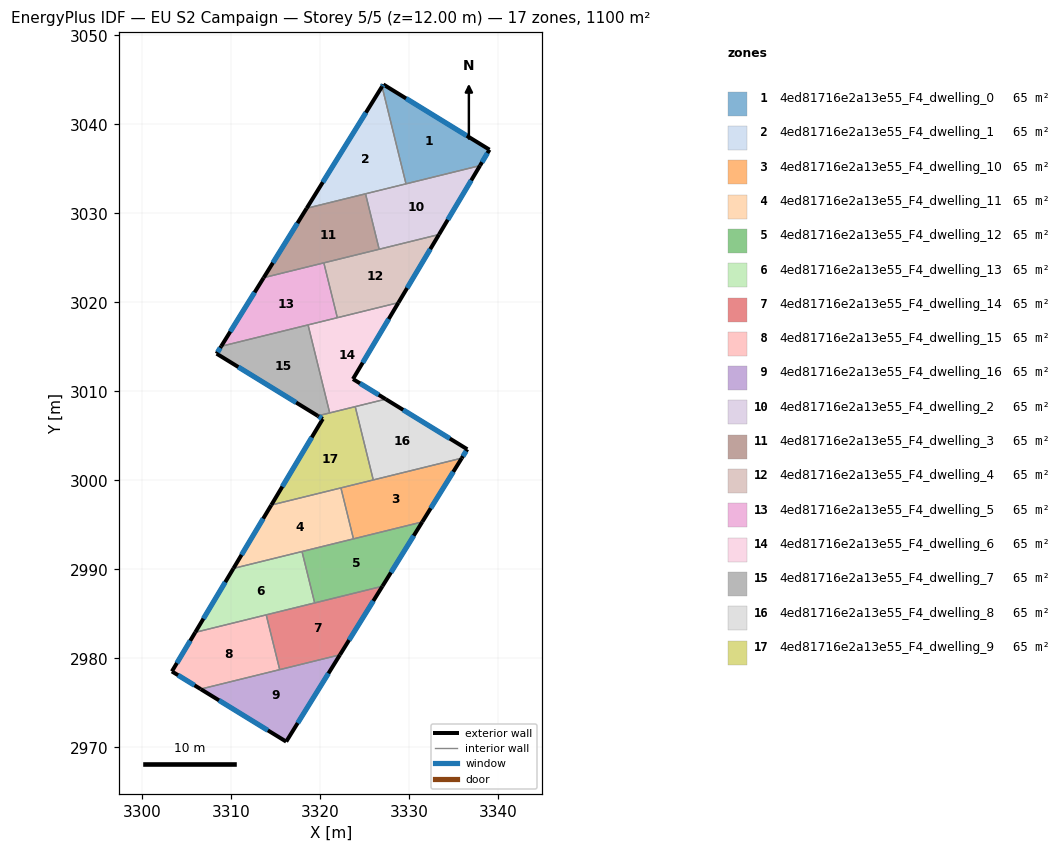
=== STOREY PLAN SPEC (per zone: floor XY polygon, exterior-wall plan segments, windows/doors) ===
zone 1: 4ed81716e2a13e55_F4_dwelling_0  (64.7 m²)
  floor: (3338.99, 3037.15) (3337.93, 3035.36) (3329.61, 3033.32) (3326.92, 3044.25) (3327.07, 3044.48)
  exterior wall: (3337.93, 3035.36) – (3338.99, 3037.15)  [2.1 m]
    window: (3338.16, 3035.75) – (3338.76, 3036.77)  [2.0 m²]
  exterior wall: (3327.07, 3044.48) – (3326.92, 3044.25)  [0.3 m]
    window: (3327.04, 3044.43) – (3326.95, 3044.30)  [0.3 m²]
  exterior wall: (3338.99, 3037.15) – (3327.07, 3044.48)  [14.0 m]
    window: (3336.44, 3038.72) – (3329.62, 3042.91)  [13.7 m²]
  interior walls: 2
zone 2: 4ed81716e2a13e55_F4_dwelling_1  (64.7 m²)
  floor: (3326.92, 3044.25) (3329.61, 3033.32) (3318.45, 3030.57)
  exterior wall: (3326.92, 3044.25) – (3318.45, 3030.57)  [16.1 m]
    window: (3325.11, 3041.32) – (3320.27, 3033.50)  [15.8 m²]
  interior walls: 3
zone 3: 4ed81716e2a13e55_F4_dwelling_10  (64.7 m²)
  floor: (3335.88, 3002.50) (3331.44, 2995.34) (3323.71, 2993.43) (3322.30, 2999.16)
  exterior wall: (3331.44, 2995.34) – (3335.88, 3002.50)  [8.4 m]
    window: (3332.39, 2996.87) – (3334.93, 3000.97)  [8.3 m²]
  interior walls: 4
zone 4: 4ed81716e2a13e55_F4_dwelling_11  (64.7 m²)
  floor: (3322.30, 2999.16) (3323.71, 2993.43) (3310.23, 2990.11) (3314.48, 2997.23)
  exterior wall: (3314.48, 2997.23) – (3310.23, 2990.11)  [8.3 m]
    window: (3313.57, 2995.71) – (3311.14, 2991.64)  [8.1 m²]
  interior walls: 4
zone 5: 4ed81716e2a13e55_F4_dwelling_12  (64.7 m²)
  floor: (3331.44, 2995.34) (3326.96, 2988.11) (3319.35, 2986.24) (3317.93, 2992.01)
  exterior wall: (3326.96, 2988.11) – (3331.44, 2995.34)  [8.5 m]
    window: (3327.92, 2989.66) – (3330.48, 2993.79)  [8.3 m²]
  interior walls: 4
zone 6: 4ed81716e2a13e55_F4_dwelling_13  (64.7 m²)
  floor: (3317.93, 2992.01) (3319.35, 2986.24) (3305.94, 2982.93) (3310.23, 2990.11)
  exterior wall: (3310.23, 2990.11) – (3305.94, 2982.93)  [8.4 m]
    window: (3309.31, 2988.57) – (3306.86, 2984.47)  [8.2 m²]
  interior walls: 4
zone 7: 4ed81716e2a13e55_F4_dwelling_14  (64.7 m²)
  floor: (3326.96, 2988.11) (3322.20, 2980.41) (3315.42, 2978.74) (3313.91, 2984.89)
  exterior wall: (3322.20, 2980.41) – (3326.96, 2988.11)  [9.1 m]
    window: (3323.22, 2982.06) – (3325.94, 2986.46)  [8.9 m²]
  interior walls: 4
zone 8: 4ed81716e2a13e55_F4_dwelling_15  (64.7 m²)
  floor: (3313.91, 2984.89) (3315.42, 2978.74) (3306.55, 2976.56) (3303.31, 2978.54) (3305.94, 2982.93)
  exterior wall: (3303.31, 2978.54) – (3306.55, 2976.56)  [3.8 m]
    window: (3304.01, 2978.12) – (3305.85, 2976.98)  [3.7 m²]
  exterior wall: (3305.94, 2982.93) – (3303.31, 2978.54)  [5.1 m]
    window: (3305.37, 2981.99) – (3303.87, 2979.48)  [5.0 m²]
  interior walls: 3
zone 9: 4ed81716e2a13e55_F4_dwelling_16  (64.7 m²)
  floor: (3322.20, 2980.41) (3316.15, 2970.66) (3306.55, 2976.56)
  exterior wall: (3316.15, 2970.66) – (3322.20, 2980.41)  [11.5 m]
    window: (3317.45, 2972.74) – (3320.90, 2978.32)  [11.2 m²]
  exterior wall: (3306.55, 2976.56) – (3316.15, 2970.66)  [11.3 m]
    window: (3308.60, 2975.29) – (3314.10, 2971.92)  [11.1 m²]
  interior walls: 2
zone 10: 4ed81716e2a13e55_F4_dwelling_2  (64.7 m²)
  floor: (3337.93, 3035.36) (3333.32, 3027.62) (3326.60, 3025.97) (3325.07, 3032.20)
  exterior wall: (3333.32, 3027.62) – (3337.93, 3035.36)  [9.0 m]
    window: (3334.31, 3029.28) – (3336.94, 3033.71)  [8.8 m²]
  interior walls: 4
zone 11: 4ed81716e2a13e55_F4_dwelling_3  (64.7 m²)
  floor: (3325.07, 3032.20) (3326.60, 3025.97) (3313.63, 3022.78) (3318.45, 3030.57)
  exterior wall: (3318.45, 3030.57) – (3313.63, 3022.78)  [9.2 m]
    window: (3317.42, 3028.90) – (3314.66, 3024.44)  [9.0 m²]
  interior walls: 4
zone 12: 4ed81716e2a13e55_F4_dwelling_4  (64.7 m²)
  floor: (3333.32, 3027.62) (3328.76, 3019.97) (3321.90, 3018.28) (3320.38, 3024.44)
  exterior wall: (3328.76, 3019.97) – (3333.32, 3027.62)  [8.9 m]
    window: (3329.74, 3021.61) – (3332.34, 3025.98)  [8.7 m²]
  interior walls: 4
zone 13: 4ed81716e2a13e55_F4_dwelling_5  (64.7 m²)
  floor: (3320.38, 3024.44) (3321.90, 3018.28) (3308.85, 3015.07) (3313.63, 3022.78)
  exterior wall: (3313.63, 3022.78) – (3308.85, 3015.07)  [9.1 m]
    window: (3312.60, 3021.12) – (3309.88, 3016.72)  [8.9 m²]
  interior walls: 4
zone 14: 4ed81716e2a13e55_F4_dwelling_6  (64.7 m²)
  floor: (3328.76, 3019.97) (3323.66, 3011.39) (3327.33, 3009.13) (3321.04, 3007.58) (3318.61, 3017.47)
  exterior wall: (3323.66, 3011.39) – (3328.76, 3019.97)  [10.0 m]
    window: (3324.75, 3013.23) – (3327.67, 3018.13)  [9.8 m²]
  exterior wall: (3327.33, 3009.13) – (3323.66, 3011.39)  [4.3 m]
    window: (3326.54, 3009.61) – (3324.44, 3010.90)  [4.2 m²]
  interior walls: 5
zone 15: 4ed81716e2a13e55_F4_dwelling_7  (64.7 m²)
  floor: (3318.61, 3017.47) (3321.04, 3007.58) (3319.71, 3007.25) (3308.34, 3014.24) (3308.85, 3015.07)
  exterior wall: (3308.85, 3015.07) – (3308.34, 3014.24)  [1.0 m]
    window: (3308.74, 3014.89) – (3308.45, 3014.41)  [1.0 m²]
  exterior wall: (3308.34, 3014.24) – (3319.71, 3007.25)  [13.3 m]
    window: (3310.77, 3012.74) – (3317.27, 3008.75)  [13.1 m²]
  interior walls: 3
zone 16: 4ed81716e2a13e55_F4_dwelling_8  (64.7 m²)
  floor: (3336.50, 3003.50) (3335.88, 3002.50) (3325.94, 3000.05) (3323.91, 3008.29) (3327.33, 3009.13)
  exterior wall: (3336.50, 3003.50) – (3327.33, 3009.13)  [10.8 m]
    window: (3334.53, 3004.71) – (3329.30, 3007.92)  [10.5 m²]
  exterior wall: (3335.88, 3002.50) – (3336.50, 3003.50)  [1.2 m]
    window: (3336.01, 3002.71) – (3336.36, 3003.29)  [1.2 m²]
  interior walls: 3
zone 17: 4ed81716e2a13e55_F4_dwelling_9  (64.7 m²)
  floor: (3323.91, 3008.29) (3325.94, 3000.05) (3314.48, 2997.23) (3320.26, 3006.91) (3319.71, 3007.25)
  exterior wall: (3319.71, 3007.25) – (3320.26, 3006.91)  [0.7 m]
    window: (3319.82, 3007.18) – (3320.14, 3006.98)  [0.6 m²]
  exterior wall: (3320.26, 3006.91) – (3314.48, 2997.23)  [11.3 m]
    window: (3319.02, 3004.84) – (3315.72, 2999.31)  [11.0 m²]
  interior walls: 5

=== DERIVED (storey summary) ===
Building: EU S2 Campaign
Storey: 5 of 5  (floor level z = 12.00 m)
Storey gross floor area: 1099.6 m²
Zones on this storey: 17
  - 4ed81716e2a13e55_F4_dwelling_0: floor 64.7 m²; exterior wall 16.4 m (49.1 m²); 3 window(s) 16.0 m²; WWR 32.7%
  - 4ed81716e2a13e55_F4_dwelling_1: floor 64.7 m²; exterior wall 16.1 m (48.3 m²); 1 window(s) 15.8 m²; WWR 32.7%
  - 4ed81716e2a13e55_F4_dwelling_10: floor 64.7 m²; exterior wall 8.4 m (25.3 m²); 1 window(s) 8.3 m²; WWR 32.7%
  - 4ed81716e2a13e55_F4_dwelling_11: floor 64.7 m²; exterior wall 8.3 m (24.9 m²); 1 window(s) 8.1 m²; WWR 32.7%
  - 4ed81716e2a13e55_F4_dwelling_12: floor 64.7 m²; exterior wall 8.5 m (25.5 m²); 1 window(s) 8.3 m²; WWR 32.7%
  - 4ed81716e2a13e55_F4_dwelling_13: floor 64.7 m²; exterior wall 8.4 m (25.1 m²); 1 window(s) 8.2 m²; WWR 32.7%
  - 4ed81716e2a13e55_F4_dwelling_14: floor 64.7 m²; exterior wall 9.1 m (27.2 m²); 1 window(s) 8.9 m²; WWR 32.7%
  - 4ed81716e2a13e55_F4_dwelling_15: floor 64.7 m²; exterior wall 8.9 m (26.7 m²); 2 window(s) 8.7 m²; WWR 32.7%
  - 4ed81716e2a13e55_F4_dwelling_16: floor 64.7 m²; exterior wall 22.7 m (68.2 m²); 2 window(s) 22.3 m²; WWR 32.7%
  - 4ed81716e2a13e55_F4_dwelling_2: floor 64.7 m²; exterior wall 9.0 m (27.0 m²); 1 window(s) 8.8 m²; WWR 32.7%
  - 4ed81716e2a13e55_F4_dwelling_3: floor 64.7 m²; exterior wall 9.2 m (27.5 m²); 1 window(s) 9.0 m²; WWR 32.7%
  - 4ed81716e2a13e55_F4_dwelling_4: floor 64.7 m²; exterior wall 8.9 m (26.7 m²); 1 window(s) 8.7 m²; WWR 32.7%
  - 4ed81716e2a13e55_F4_dwelling_5: floor 64.7 m²; exterior wall 9.1 m (27.2 m²); 1 window(s) 8.9 m²; WWR 32.7%
  - 4ed81716e2a13e55_F4_dwelling_6: floor 64.7 m²; exterior wall 14.3 m (42.9 m²); 2 window(s) 14.0 m²; WWR 32.7%
  - 4ed81716e2a13e55_F4_dwelling_7: floor 64.7 m²; exterior wall 14.3 m (43.0 m²); 2 window(s) 14.0 m²; WWR 32.7%
  - 4ed81716e2a13e55_F4_dwelling_8: floor 64.7 m²; exterior wall 11.9 m (35.8 m²); 2 window(s) 11.7 m²; WWR 32.7%
  - 4ed81716e2a13e55_F4_dwelling_9: floor 64.7 m²; exterior wall 11.9 m (35.8 m²); 2 window(s) 11.7 m²; WWR 32.7%
Zone adjacency (shared interzone walls):
  - 4ed81716e2a13e55_F4_dwelling_0 ↔ 4ed81716e2a13e55_F4_dwelling_1
  - 4ed81716e2a13e55_F4_dwelling_0 ↔ 4ed81716e2a13e55_F4_dwelling_2
  - 4ed81716e2a13e55_F4_dwelling_1 ↔ 4ed81716e2a13e55_F4_dwelling_2
  - 4ed81716e2a13e55_F4_dwelling_1 ↔ 4ed81716e2a13e55_F4_dwelling_3
  - 4ed81716e2a13e55_F4_dwelling_10 ↔ 4ed81716e2a13e55_F4_dwelling_11
  - 4ed81716e2a13e55_F4_dwelling_10 ↔ 4ed81716e2a13e55_F4_dwelling_12
  - 4ed81716e2a13e55_F4_dwelling_10 ↔ 4ed81716e2a13e55_F4_dwelling_8
  - 4ed81716e2a13e55_F4_dwelling_10 ↔ 4ed81716e2a13e55_F4_dwelling_9
  - 4ed81716e2a13e55_F4_dwelling_11 ↔ 4ed81716e2a13e55_F4_dwelling_12
  - 4ed81716e2a13e55_F4_dwelling_11 ↔ 4ed81716e2a13e55_F4_dwelling_13
  - 4ed81716e2a13e55_F4_dwelling_11 ↔ 4ed81716e2a13e55_F4_dwelling_9
  - 4ed81716e2a13e55_F4_dwelling_12 ↔ 4ed81716e2a13e55_F4_dwelling_13
  - 4ed81716e2a13e55_F4_dwelling_12 ↔ 4ed81716e2a13e55_F4_dwelling_14
  - 4ed81716e2a13e55_F4_dwelling_13 ↔ 4ed81716e2a13e55_F4_dwelling_14
  - 4ed81716e2a13e55_F4_dwelling_13 ↔ 4ed81716e2a13e55_F4_dwelling_15
  - 4ed81716e2a13e55_F4_dwelling_14 ↔ 4ed81716e2a13e55_F4_dwelling_15
  - 4ed81716e2a13e55_F4_dwelling_14 ↔ 4ed81716e2a13e55_F4_dwelling_16
  - 4ed81716e2a13e55_F4_dwelling_15 ↔ 4ed81716e2a13e55_F4_dwelling_16
  - 4ed81716e2a13e55_F4_dwelling_2 ↔ 4ed81716e2a13e55_F4_dwelling_3
  - 4ed81716e2a13e55_F4_dwelling_2 ↔ 4ed81716e2a13e55_F4_dwelling_4
  - 4ed81716e2a13e55_F4_dwelling_3 ↔ 4ed81716e2a13e55_F4_dwelling_4
  - 4ed81716e2a13e55_F4_dwelling_3 ↔ 4ed81716e2a13e55_F4_dwelling_5
  - 4ed81716e2a13e55_F4_dwelling_4 ↔ 4ed81716e2a13e55_F4_dwelling_5
  - 4ed81716e2a13e55_F4_dwelling_4 ↔ 4ed81716e2a13e55_F4_dwelling_6
  - 4ed81716e2a13e55_F4_dwelling_5 ↔ 4ed81716e2a13e55_F4_dwelling_6
  - 4ed81716e2a13e55_F4_dwelling_5 ↔ 4ed81716e2a13e55_F4_dwelling_7
  - 4ed81716e2a13e55_F4_dwelling_6 ↔ 4ed81716e2a13e55_F4_dwelling_7
  - 4ed81716e2a13e55_F4_dwelling_6 ↔ 4ed81716e2a13e55_F4_dwelling_8
  - 4ed81716e2a13e55_F4_dwelling_6 ↔ 4ed81716e2a13e55_F4_dwelling_9
  - 4ed81716e2a13e55_F4_dwelling_7 ↔ 4ed81716e2a13e55_F4_dwelling_9
  - 4ed81716e2a13e55_F4_dwelling_8 ↔ 4ed81716e2a13e55_F4_dwelling_9